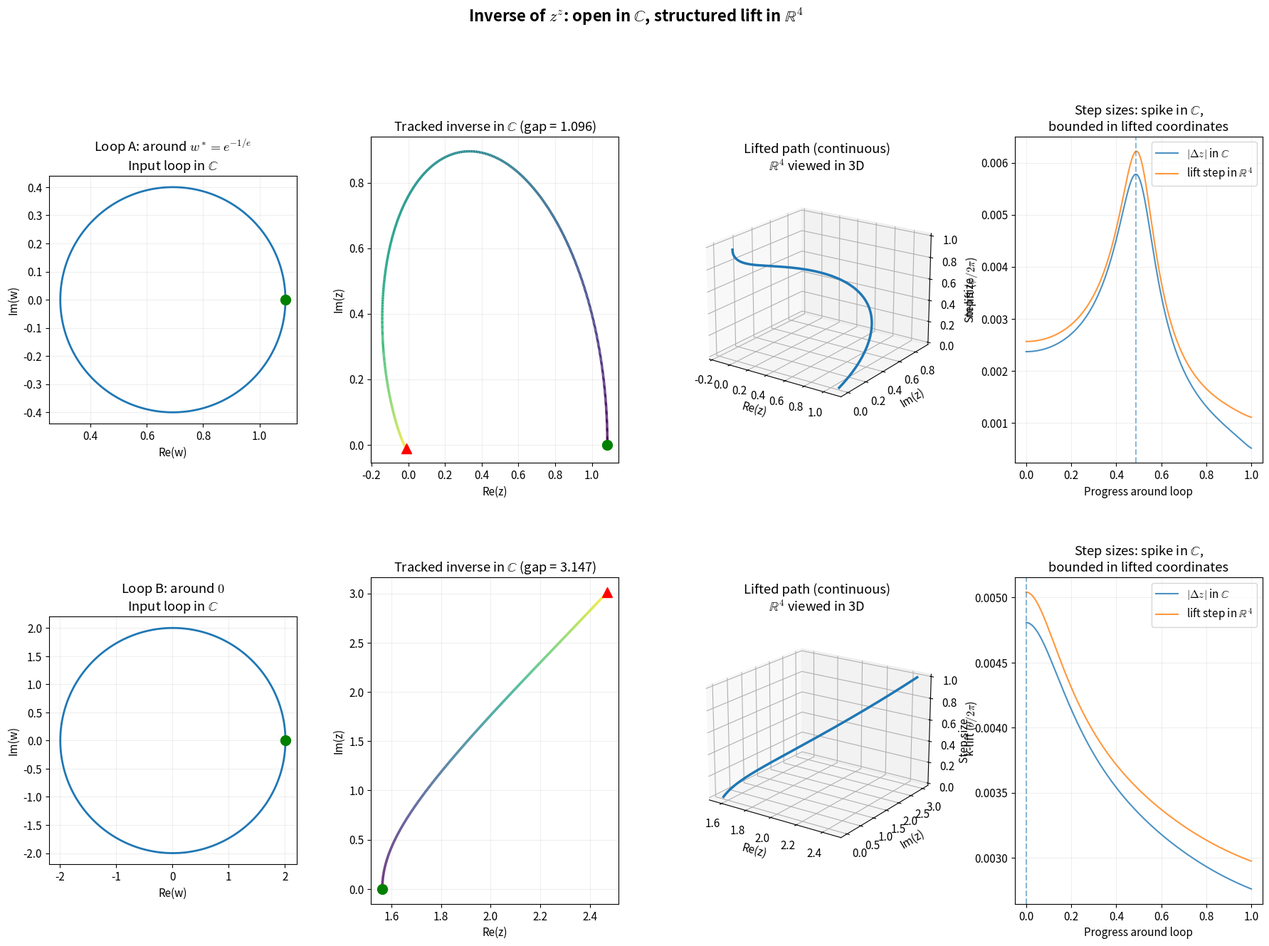

The matplotlib source for this figure:
"""
03_path_completion_lift.py

Computational evidence for inverse branching of z^z = w:

- Track an inverse branch z(t) along closed loops w(t) in the w-plane.
- Observe a discontinuity / gap in C after completing the loop (monodromy).
- Construct genuine (non-interpolated) lift coordinates using np.unwrap:
    theta(t) = unwrap(arg(w(t)))        (universal cover of C*)
    phi(t)   = unwrap(arg(log_lift(w(t)) + 1/e))  (unwrap around Lambert-W branch point)
- Show the lifted path in R^4 has bounded step sizes (continuous lift).

Run: python3 03_path_completion_lift.py
Requires: numpy, scipy, matplotlib
"""

import numpy as np
from scipy.special import lambertw
import matplotlib.pyplot as plt
from matplotlib.collections import LineCollection


plt.rcParams.update({"font.size": 11, "mathtext.fontset": "cm"})


def slog_candidate(w, k=0, m=0):
    """Candidate inverse branch using z = exp(W_m(log(w)+2πik))."""
    c = np.log(w + 0j) + 2j * np.pi * k
    u = lambertw(c, k=m)
    return np.exp(u)


def track_inverse_with_lift(w_path, z_start, k0=0, m0=0, search_radius=2):
    """
    Track a continuous choice of inverse by nearest-neighbour continuation among nearby (k,m).
    Returns:
      z_path: complex tracked inverse values
      lift: (k_lift, m_lift) computed from genuine unwrapped angles (NO interpolation)
    """
    z_path = [z_start]
    current_k, current_m = k0, m0

    # --- continuation in C (may jump after a full loop due to monodromy) ---
    for i in range(1, len(w_path)):
        w = w_path[i]
        z_prev = z_path[-1]

        best_z = None
        best_d = np.inf
        best_k, best_m = current_k, current_m

        for dk in range(-search_radius, search_radius + 1):
            for dm in range(-search_radius, search_radius + 1):
                try:
                    z_c = slog_candidate(w, k=current_k + dk, m=current_m + dm)
                    if np.isfinite(z_c):
                        d = abs(z_c - z_prev)
                        if d < best_d:
                            best_d = d
                            best_z = z_c
                            best_k = current_k + dk
                            best_m = current_m + dm
                except Exception:
                    pass

        if best_z is None:
            best_z = z_prev  # fallback (rare)

        z_path.append(best_z)
        current_k, current_m = best_k, best_m

    z_path = np.array(z_path, dtype=np.complex128)

    # ============================================================
    # Genuine lift coordinates (NO interpolation)
    # ============================================================

    # Lift 1: unwrap Arg(w) (universal cover of C*)
    theta = np.unwrap(np.angle(w_path))  # θ(t) ∈ R

    # Single-valued log-lift along the path
    log_lift = np.log(np.abs(w_path)) + 1j * theta  # continuous in t

    # Lift 2: unwrap around Lambert-W branch point at c = -1/e
    u = log_lift + 1 / np.e
    phi = np.unwrap(np.angle(u))  # φ(t) ∈ R

    k_lift = theta / (2 * np.pi)
    m_lift = phi / (2 * np.pi)

    return z_path, k_lift, m_lift


def spike_ratio(x):
    x = np.asarray(x)
    m = np.mean(x)
    return (np.max(x) / m) if m > 0 else np.inf


def main():
    # --- loops ---
    n = 900
    t = np.linspace(0, 2 * np.pi, n)

    # A commonly-cited critical value for z^z is w* = exp(-1/e)
    w_star = np.exp(-1 / np.e)

    # Loop A: around w*
    w1 = (w_star + 1e-4) + 0.40 * np.exp(1j * t)

    # Loop B: around origin
    w2 = 0.01 + 2.00 * np.exp(1j * t)

    # start points (principal guess)
    z1_0 = slog_candidate(w1[0], k=0, m=0)
    z2_0 = slog_candidate(w2[0], k=0, m=0)

    z1, k1, m1 = track_inverse_with_lift(w1, z1_0, k0=0, m0=0, search_radius=2)
    z2, k2, m2 = track_inverse_with_lift(w2, z2_0, k0=0, m0=0, search_radius=2)

    # gaps in C
    gap1 = abs(z1[-1] - z1[0])
    gap2 = abs(z2[-1] - z2[0])

    # step sizes in C
    dzC1 = np.abs(np.diff(z1))
    dzC2 = np.abs(np.diff(z2))

    # step sizes in lifted space R^4 = (Re z, Im z, k_lift, m_lift)
    dk1 = np.diff(k1)
    dm1 = np.diff(m1)
    dk2 = np.diff(k2)
    dm2 = np.diff(m2)

    dzL1 = np.sqrt(np.abs(np.diff(z1)) ** 2 + dk1 ** 2 + dm1 ** 2)
    dzL2 = np.sqrt(np.abs(np.diff(z2)) ** 2 + dk2 ** 2 + dm2 ** 2)

    print("=" * 70)
    print("CONTINUOUS LIFT DEMO for inverse of z^z = w")
    print("=" * 70)

    print("\nLoop A (around w*):")
    print(f"  gap in C: {gap1:.6f}")
    print(f"  spike ratio in C: {spike_ratio(dzC1):.2f}x")
    print(f"  spike ratio in lift: {spike_ratio(dzL1):.2f}x")
    print(f"  Δk_lift: {k1[-1]-k1[0]:.3f}    Δm_lift: {m1[-1]-m1[0]:.3f}")

    print("\nLoop B (around 0):")
    print(f"  gap in C: {gap2:.6f}")
    print(f"  spike ratio in C: {spike_ratio(dzC2):.2f}x")
    print(f"  spike ratio in lift: {spike_ratio(dzL2):.2f}x")
    print(f"  Δk_lift: {k2[-1]-k2[0]:.3f}    Δm_lift: {m2[-1]-m2[0]:.3f}")

    # 2x2 measured shift matrix:
    # rows = [loop around w*, loop around 0]
    # cols = [Delta k_lift, Delta m_lift]
    shift_matrix = np.array(
        [
            [k1[-1] - k1[0], m1[-1] - m1[0]],
            [k2[-1] - k2[0], m2[-1] - m2[0]],
        ],
        dtype=float,
    )
    det_shift = float(np.linalg.det(shift_matrix))
    rank_shift = int(np.linalg.matrix_rank(shift_matrix, tol=1e-9))
    print("\nMeasured shift matrix (rows: loops, cols: [Δk_lift, Δm_lift]):")
    print(shift_matrix)
    print(f"determinant: {det_shift:.6f}")
    print(f"rank: {rank_shift}")

    # =========================
    # FIGURE
    # =========================
    fig = plt.figure(figsize=(22, 14))
    gs = fig.add_gridspec(2, 4, hspace=0.35, wspace=0.30)

    loops = [
        ("Loop A: around $w^*=e^{-1/e}$", w1, z1, k1, m1, gap1, dzC1, dzL1, "m-lift ($\\phi/2\\pi$)"),
        ("Loop B: around $0$", w2, z2, k2, m2, gap2, dzC2, dzL2, "k-lift ($\\theta/2\\pi$)"),
    ]

    for row, (title, w_loop, z_loop, k_lift, m_lift, gap, dzC, dzL, lift_label) in enumerate(loops):
        tt = np.linspace(0, 1, len(w_loop))

        # Col 0: loop in w-plane
        ax = fig.add_subplot(gs[row, 0])
        ax.plot(w_loop.real, w_loop.imag, linewidth=2)
        ax.plot(w_loop[0].real, w_loop[0].imag, "go", markersize=10)
        ax.set_title(f"{title}\nInput loop in $\\mathbb{{C}}$")
        ax.set_xlabel("Re(w)")
        ax.set_ylabel("Im(w)")
        ax.set_aspect("equal")
        ax.grid(True, alpha=0.2)

        # Col 1: tracked inverse in C (shows gap)
        ax = fig.add_subplot(gs[row, 1])
        pts = np.array([z_loop.real, z_loop.imag]).T.reshape(-1, 1, 2)
        segs = np.concatenate([pts[:-1], pts[1:]], axis=1)
        lc = LineCollection(segs, linewidth=2.5)
        lc.set_array(tt[:-1])
        ax.add_collection(lc)
        ax.plot(z_loop[0].real, z_loop[0].imag, "go", markersize=10, zorder=10)
        ax.plot(z_loop[-1].real, z_loop[-1].imag, "r^", markersize=10, zorder=10)
        ax.set_title(f"Tracked inverse in $\\mathbb{{C}}$ (gap = {gap:.3f})")
        ax.set_xlabel("Re(z)")
        ax.set_ylabel("Im(z)")
        ax.grid(True, alpha=0.2)
        ax.autoscale()

        # Col 2: lifted 3D view (Re(z), Im(z), chosen lift coordinate)
        ax = fig.add_subplot(gs[row, 2], projection="3d")
        extra = m_lift if row == 0 else k_lift
        ax.plot(z_loop.real, z_loop.imag, extra, linewidth=2.5)
        ax.set_title("Lifted path (continuous)\n$\\mathbb{R}^4$ viewed in 3D")
        ax.set_xlabel("Re(z)")
        ax.set_ylabel("Im(z)")
        ax.set_zlabel(lift_label)
        ax.view_init(elev=20, azim=-55)

        # Col 3: step sizes comparison
        ax = fig.add_subplot(gs[row, 3])
        ax.plot(tt[:-1], dzC, label="$|\\Delta z|$ in $\\mathbb{C}$", alpha=0.8)
        ax.plot(tt[:-1], dzL, label="lift step in $\\mathbb{R}^4$", alpha=0.8)
        j = np.argmax(dzC)
        ax.axvline(tt[j], linestyle="--", alpha=0.5)
        ax.set_title("Step sizes: spike in $\\mathbb{C}$,\nbounded in lifted coordinates")
        ax.set_xlabel("Progress around loop")
        ax.set_ylabel("Step size")
        ax.grid(True, alpha=0.2)
        ax.legend()

    plt.suptitle(
        "Inverse of $z^z$: open in $\\mathbb{C}$, structured lift in $\\mathbb{R}^4$",
        fontsize=16,
        fontweight="bold",
        y=1.01,
    )
    out = "fig_path_completion_lift.png"
    plt.savefig(out, dpi=160, bbox_inches="tight")
    plt.close()
    print(f"\nSaved {out}")


if __name__ == "__main__":
    main()
